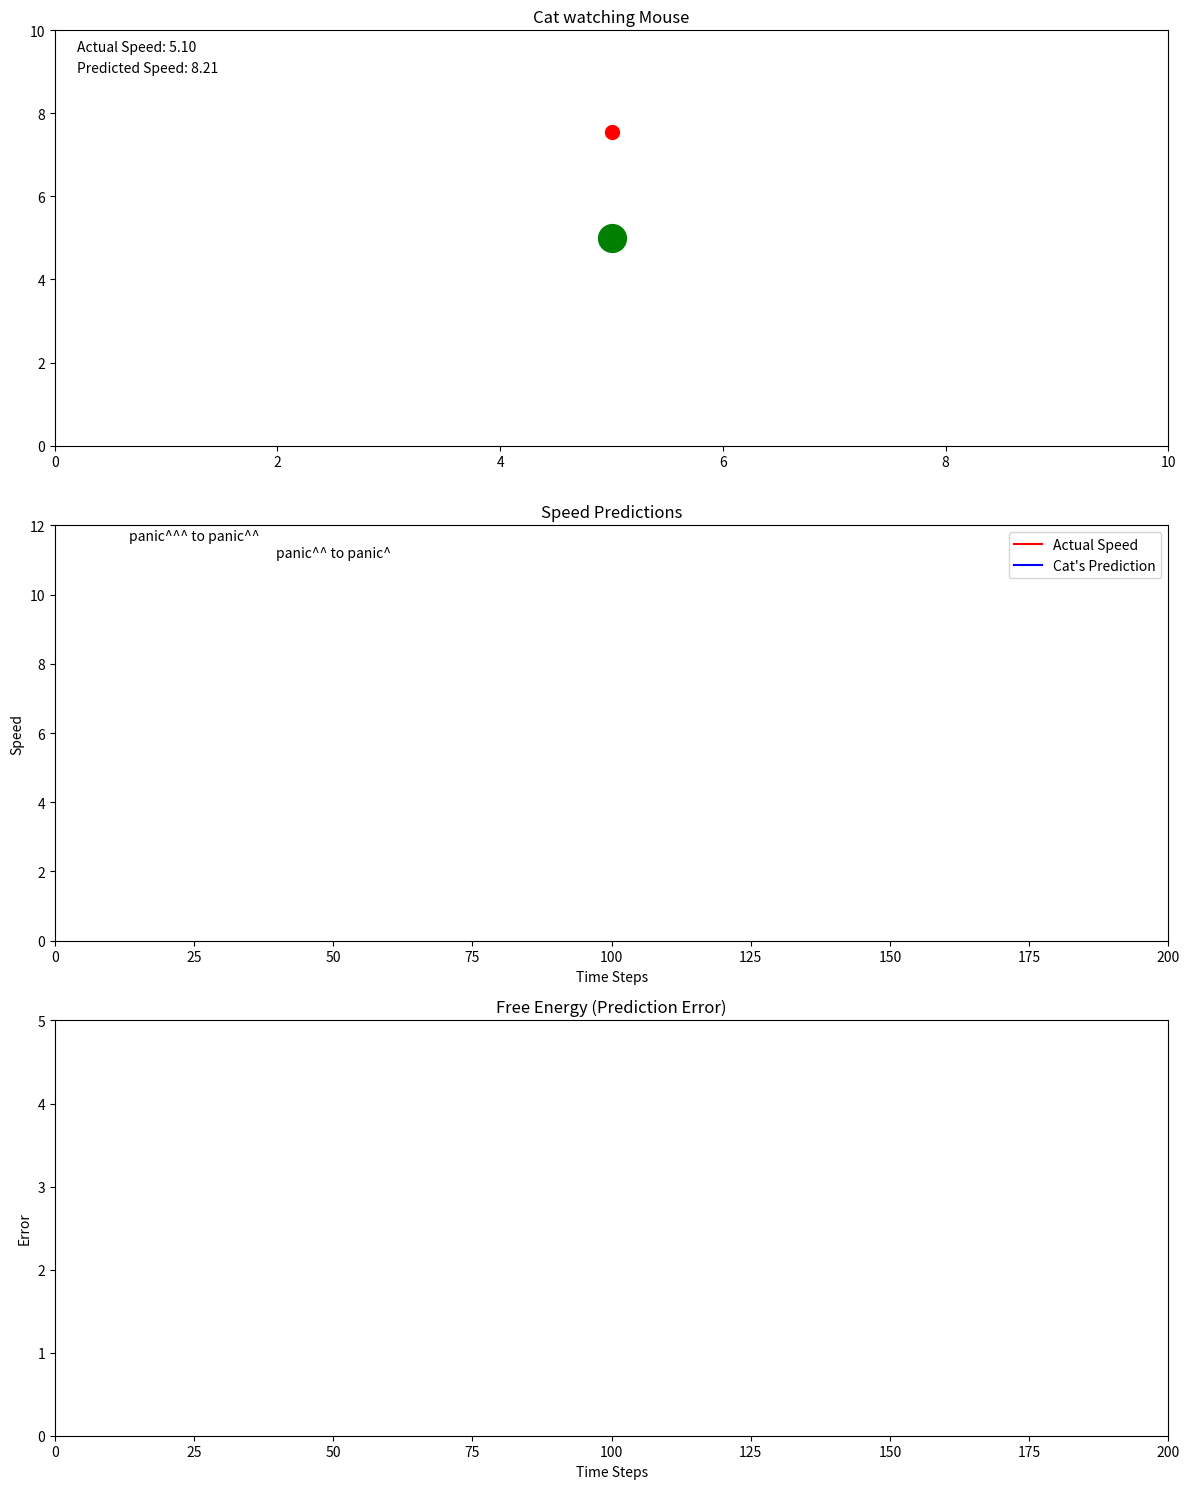

This chart was generated by the following Python code:
import numpy as np
import matplotlib.pyplot as plt
from matplotlib.animation import FuncAnimation

def simulate_mouse_speed(n_steps=200, base_speed=5, noise_level=0.2):
    return base_speed + np.random.normal(0, noise_level, n_steps)

def cat_prediction_model(frame, actual_speed):
    base_prediction = actual_speed + np.random.normal(0, 0.2)  # Randomized prediction
    if frame < 25:
        return base_prediction + 3  # High prediction
    elif frame < 50:
        return base_prediction + 2  # Gradually lowering
    elif frame < 75:
        return base_prediction + 1  # Further lowering
    else:
        return base_prediction + 0.2  # Stabilized

np.random.seed(42)
time_steps = 200
actual_speeds = simulate_mouse_speed(time_steps)
cat_predictions = np.zeros(time_steps)
prediction_errors = np.zeros(time_steps)

fig, (ax1, ax2, ax3) = plt.subplots(3, 1, figsize=(12, 15))
plt.subplots_adjust(hspace=0.4)

ax1.set_xlim(0, 10)
ax1.set_ylim(0, 10)
ax1.set_title("Cat watching Mouse")
cat, = ax1.plot([], [], 'go', markersize=20)
mouse, = ax1.plot([], [], 'ro', markersize=10)

ax2.set_xlim(0, time_steps)
ax2.set_ylim(0, 12)
ax2.set_title("Speed Predictions")
ax2.set_xlabel("Time Steps")
ax2.set_ylabel("Speed")
actual_line, = ax2.plot([], [], 'r-', label='Actual Speed')
predicted_line, = ax2.plot([], [], 'b-', label='Cat\'s Prediction')
ax2.legend()

# Add panic text to the second subplot
ax2.text(25, 11.5, "panic^^^ to panic^^", ha='center', va='bottom')
ax2.text(50, 11, "panic^^ to panic^", ha='center', va='bottom')

ax3.set_xlim(0, time_steps)
ax3.set_ylim(0, 5)
ax3.set_title("Free Energy (Prediction Error)")
ax3.set_xlabel("Time Steps")
ax3.set_ylabel("Error")
error_line, = ax3.plot([], [], 'g-')

actual_text = ax1.text(0.02, 0.95, '', transform=ax1.transAxes)
predicted_text = ax1.text(0.02, 0.90, '', transform=ax1.transAxes)

def update(frame):
    cat_predictions[frame] = cat_prediction_model(frame, actual_speeds[frame])
    prediction_errors[frame] = np.abs(cat_predictions[frame] - actual_speeds[frame])
    
    mouse_y = 5 + actual_speeds[frame] / 2
    mouse.set_data([5], [mouse_y])
    cat.set_data([5], [5])
    
    actual_line.set_data(range(frame+1), actual_speeds[:frame+1])
    predicted_line.set_data(range(frame+1), cat_predictions[:frame+1])
    
    error_line.set_data(range(frame+1), prediction_errors[:frame+1])
    
    actual_text.set_text(f'Actual Speed: {actual_speeds[frame]:.2f}')
    predicted_text.set_text(f'Predicted Speed: {cat_predictions[frame]:.2f}')
    
    return cat, mouse, actual_line, predicted_line, error_line, actual_text, predicted_text

anim = FuncAnimation(fig, update, frames=time_steps, interval=50, blit=True)

plt.tight_layout()
plt.show()
